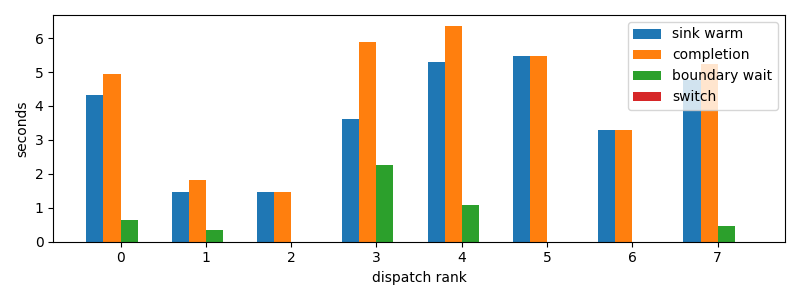

Source data for this figure (header and first rows):
dispatch_rank, id, action, first_token_s, sink_warm_s, completion_s, source_boundary_wait_s, switch_downtime_s
0, claude:3ab49446-c806-6a06-d8f3-51d00da9a…, R, 4.25, 4.327, 4.953, 0.6255, 3.3855438232421875e-05
1, codex:e4fa4daa-9887-f50a-b110-c9378383c7…, R, 1.474, 1.474, 1.823, 0.3485, 3.2901763916015625e-05
2, codex:1db326cd-3c43-ad82-b907-27bc1f12c2…, R, 1.457, 1.457, 1.457, 2.3603439331054688e-05, 4.5299530029296875e-06
3, codex:e717fd54-aecf-8710-559b-8d23833866…, R, 3.483, 3.618, 5.879, 2.261, 2.0503997802734375e-05
4, codex:362639e1-f680-4bda-bd1e-8f149f7717…, R, 5.132, 5.286, 6.362, 1.076, 1.7642974853515625e-05
5, codex:a9de70aa-f71f-9b95-5469-d6b3ec0b3f…, R, 5.381, 5.459, 5.459, 1.5735626220703125e-05, 5.245208740234375e-06
6, claude:beb7fbf4-6556-b9f2-f2be-d69abc179…, R, 3.283, 3.283, 3.283, 2.1457672119140625e-05, 5.0067901611328125e-06
7, codex:e6744833-786a-9c87-c539-3a40cda506…, R, 4.751, 4.751, 5.225, 0.4743, 9.298324584960938e-06
